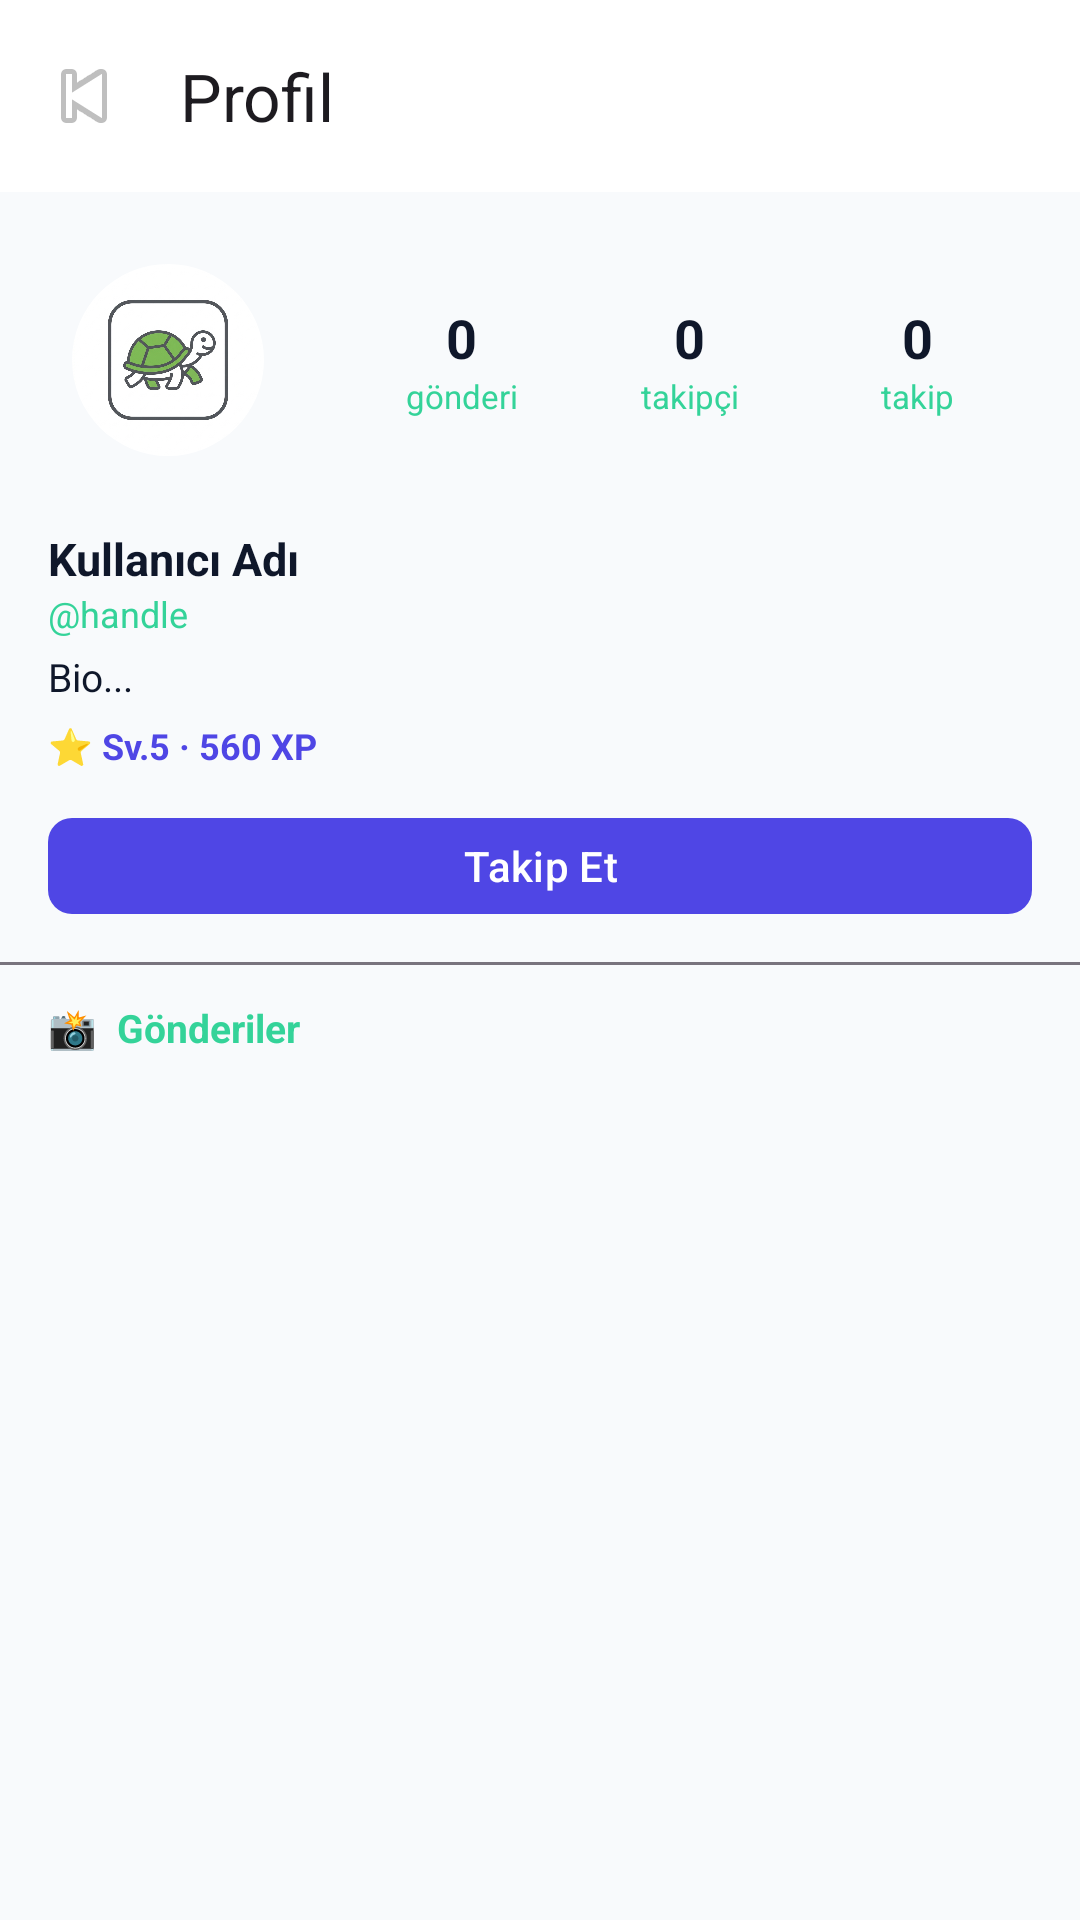

Android layout source for this screen:
<!-- AndroidManifest.xml: application theme Theme.HobbitHero -->
<!-- res/layout/fragment_user_profile.xml -->
<?xml version="1.0" encoding="utf-8"?>
<androidx.coordinatorlayout.widget.CoordinatorLayout
    xmlns:android="http://schemas.android.com/apk/res/android"
    xmlns:app="http://schemas.android.com/apk/res-auto"
    android:layout_width="match_parent"
    android:layout_height="match_parent"
    android:fitsSystemWindows="true"
    android:background="?android:attr/colorBackground">

    
    <com.google.android.material.appbar.AppBarLayout
        android:layout_width="match_parent"
        android:layout_height="wrap_content"
        android:fitsSystemWindows="true"
        android:background="?attr/colorSurface"
        app:elevation="4dp">

        <androidx.appcompat.widget.Toolbar
            android:id="@+id/toolbarUserProfile"
            android:layout_width="match_parent"
            android:layout_height="?attr/actionBarSize"
            app:navigationIcon="@android:drawable/ic_media_previous"
            app:title="Profil" />

    </com.google.android.material.appbar.AppBarLayout>

    <androidx.core.widget.NestedScrollView
        android:layout_width="match_parent"
        android:layout_height="match_parent"
        app:layout_behavior="@string/appbar_scrolling_view_behavior">

        <LinearLayout
            android:layout_width="match_parent"
            android:layout_height="wrap_content"
            android:orientation="vertical"
            android:paddingBottom="80dp">

            
            <LinearLayout
                android:layout_width="match_parent"
                android:layout_height="wrap_content"
                android:orientation="horizontal"
                android:padding="16dp"
                android:gravity="center_vertical">

                
                <com.google.android.material.imageview.ShapeableImageView
                    android:id="@+id/ivUserAvatar"
                    android:layout_width="80dp"
                    android:layout_height="80dp"
                    android:src="@drawable/ic_turtle"
                    android:background="#E2E8F0"
                    android:padding="8dp"
                    app:shapeAppearanceOverlay="@style/ShapeAppearanceOverlay.App.CornerSize50Percent"/>

                
                <LinearLayout
                    android:layout_width="0dp"
                    android:layout_height="wrap_content"
                    android:layout_weight="1"
                    android:orientation="horizontal"
                    android:layout_marginStart="20dp"
                    android:weightSum="3">

                    <LinearLayout android:layout_width="0dp" android:layout_height="wrap_content"
                        android:layout_weight="1" android:orientation="vertical" android:gravity="center">
                        <TextView android:id="@+id/tvUserPostCount"
                            android:layout_width="wrap_content" android:layout_height="wrap_content"
                            android:text="0" android:textStyle="bold" android:textSize="18sp"
                            android:textColor="?attr/colorOnBackground"/>
                        <TextView android:layout_width="wrap_content" android:layout_height="wrap_content"
                            android:text="gönderi" android:textSize="11sp" android:textColor="?attr/colorSecondary"/>
                    </LinearLayout>

                    <LinearLayout android:layout_width="0dp" android:layout_height="wrap_content"
                        android:layout_weight="1" android:orientation="vertical" android:gravity="center">
                        <TextView android:id="@+id/tvUserFollowerCount"
                            android:layout_width="wrap_content" android:layout_height="wrap_content"
                            android:text="0" android:textStyle="bold" android:textSize="18sp"
                            android:textColor="?attr/colorOnBackground"/>
                        <TextView android:layout_width="wrap_content" android:layout_height="wrap_content"
                            android:text="takipçi" android:textSize="11sp" android:textColor="?attr/colorSecondary"/>
                    </LinearLayout>

                    <LinearLayout android:layout_width="0dp" android:layout_height="wrap_content"
                        android:layout_weight="1" android:orientation="vertical" android:gravity="center">
                        <TextView android:id="@+id/tvUserFollowingCount"
                            android:layout_width="wrap_content" android:layout_height="wrap_content"
                            android:text="0" android:textStyle="bold" android:textSize="18sp"
                            android:textColor="?attr/colorOnBackground"/>
                        <TextView android:layout_width="wrap_content" android:layout_height="wrap_content"
                            android:text="takip" android:textSize="11sp" android:textColor="?attr/colorSecondary"/>
                    </LinearLayout>
                </LinearLayout>
            </LinearLayout>

            
            <LinearLayout
                android:layout_width="match_parent"
                android:layout_height="wrap_content"
                android:orientation="vertical"
                android:paddingHorizontal="16dp"
                android:paddingBottom="12dp">

                <TextView
                    android:id="@+id/tvUserDisplayName"
                    android:layout_width="wrap_content"
                    android:layout_height="wrap_content"
                    android:text="Kullanıcı Adı"
                    android:textStyle="bold"
                    android:textSize="15sp"
                    android:textColor="?attr/colorOnBackground"/>

                <TextView
                    android:id="@+id/tvUserHandle"
                    android:layout_width="wrap_content"
                    android:layout_height="wrap_content"
                    android:text="@handle"
                    android:textSize="12sp"
                    android:textColor="?attr/colorSecondary"/>

                <TextView
                    android:id="@+id/tvUserBio"
                    android:layout_width="wrap_content"
                    android:layout_height="wrap_content"
                    android:layout_marginTop="4dp"
                    android:text="Bio..."
                    android:textSize="13sp"
                    android:textColor="?attr/colorOnBackground"/>

                
                <LinearLayout
                    android:layout_width="wrap_content"
                    android:layout_height="wrap_content"
                    android:orientation="horizontal"
                    android:layout_marginTop="6dp">

                    <TextView
                        android:id="@+id/tvUserXpBadge"
                        android:layout_width="wrap_content"
                        android:layout_height="wrap_content"
                        android:text="⭐ Sv.5 · 560 XP"
                        android:textSize="12sp"
                        android:textColor="?attr/colorPrimary"
                        android:textStyle="bold"/>
                </LinearLayout>
            </LinearLayout>

            
            <com.google.android.material.button.MaterialButton
                android:id="@+id/btnFollowUnfollow"
                android:layout_width="match_parent"
                android:layout_height="40dp"
                android:layout_marginHorizontal="16dp"
                android:layout_marginBottom="12dp"
                android:text="Takip Et"
                app:cornerRadius="8dp"/>

            
            <View
                android:layout_width="match_parent"
                android:layout_height="1dp"
                android:background="?attr/colorOutline"/>

            
            <TextView
                android:layout_width="match_parent"
                android:layout_height="wrap_content"
                android:text="📸  Gönderiler"
                android:textSize="13sp"
                android:textStyle="bold"
                android:textColor="?attr/colorSecondary"
                android:paddingHorizontal="16dp"
                android:paddingTop="12dp"
                android:paddingBottom="4dp"/>

            <androidx.recyclerview.widget.RecyclerView
                android:id="@+id/rvUserPosts"
                android:layout_width="match_parent"
                android:layout_height="wrap_content"
                android:nestedScrollingEnabled="false"/>

        </LinearLayout>
    </androidx.core.widget.NestedScrollView>

</androidx.coordinatorlayout.widget.CoordinatorLayout>
<!-- resources referenced by this layout -->
<resources>
  <!-- drawable ic_turtle: png bitmap (drawable, 240325 bytes) -->
  <style name="ShapeAppearanceOverlay.App.CornerSize50Percent" parent="">
          <item name="cornerFamily">rounded</item>
          <item name="cornerSize">50%</item>
      </style>
  <style name="Theme.HobbitHero" parent="Base.Theme.HobbitHero" />
  <style name="Base.Theme.HobbitHero" parent="Theme.Material3.DayNight.NoActionBar">
          
          <item name="colorPrimary">@color/md_theme_light_primary</item>
          <item name="colorOnPrimary">@color/md_theme_light_onPrimary</item>
          <item name="colorPrimaryContainer">@color/md_theme_light_primaryContainer</item>
          <item name="colorOnPrimaryContainer">@color/md_theme_light_onPrimaryContainer</item>
          <item name="colorSecondary">@color/md_theme_light_secondary</item>
          <item name="colorOnSecondary">@color/md_theme_light_onSecondary</item>
          <item name="android:colorBackground">@color/md_theme_light_background</item>
          <item name="colorOnBackground">@color/md_theme_light_onBackground</item>
          <item name="colorSurface">@color/md_theme_light_surface</item>
          <item name="colorOnSurface">@color/md_theme_light_onSurface</item>
          <item name="colorError">@color/md_theme_light_error</item>
      </style>
  <color name="md_theme_light_primary">#4F46E5</color>
  <color name="md_theme_light_onPrimary">#FFFFFF</color>
  <color name="md_theme_light_primaryContainer">#E0E7FF</color>
  <color name="md_theme_light_onPrimaryContainer">#3730A3</color>
  <color name="md_theme_light_secondary">#34D399</color>
  <color name="md_theme_light_onSecondary">#FFFFFF</color>
  <color name="md_theme_light_background">#F8FAFC</color>
  <color name="md_theme_light_onBackground">#0F172A</color>
  <color name="md_theme_light_surface">#FFFFFF</color>
  <color name="md_theme_light_onSurface">#0F172A</color>
  <color name="md_theme_light_error">#F87171</color>
</resources>
